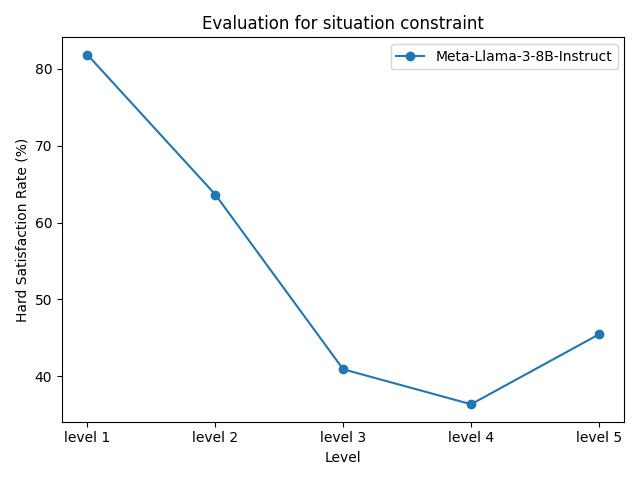

The data file committed next to this chart (first rows):
model_name, level 1, level 2, level 3, level 4, level 5
Meta-Llama-3-8B-Instruct, 81.82%, 63.64%, 40.91%, 36.36%, 45.45%
